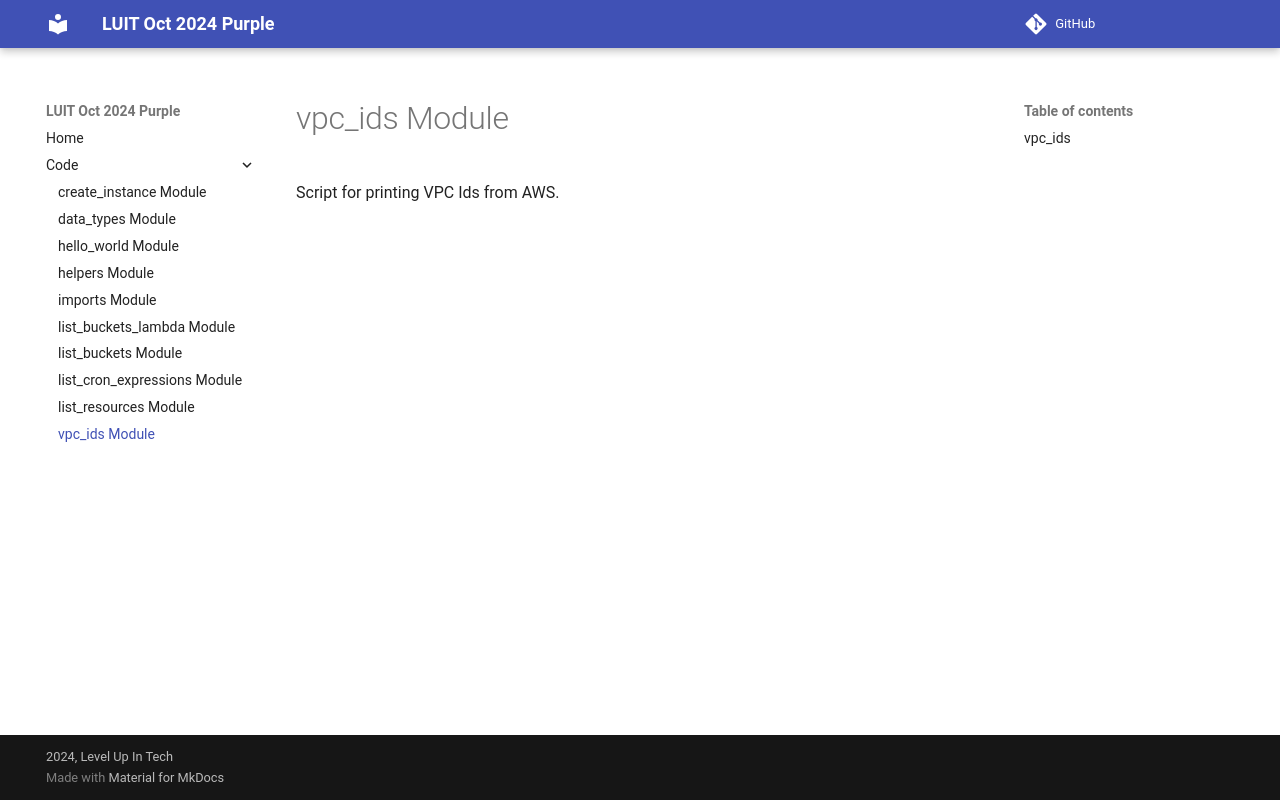

repository: zaireali649/luit-oct-2024-purple · page: vpc_ids.html · generator: mkdocs

# vpc_ids Module

::: vpc_ids
